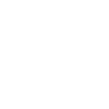
t = 0.00 s
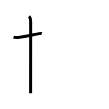
t = 2.00 s
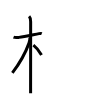
t = 4.00 s
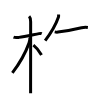
t = 6.00 s
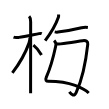
t = 8.00 s
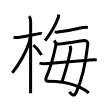
t = 10.00 s

The animated SVG that drew these frames (rendered in a browser with its animation timeline set to each time). Animation: 10 SMIL elements (animate=10); one cycle of 10.00 s.

<svg width="109px" height="109px" viewBox="0 0 px 109px" xmlns="http://www.w3.org/2000/svg" xmlns:xlink="http://www.w3.org/1999/xlink" xml:space="preserve" version="1.1"  baseProfile="full">
<path d="M13.53,37.22c1.72,0.66,4.14,0.31,5.5,0.15c5.19-0.6,14.57-2.72,20.01-3.75c0.92-0.17,2.15-0.24,2.73,0" style="fill:none;stroke:black;stroke-width:3;opacity:0">
  <animate attributeType="CSS" attributeName="opacity" from="0" to="1" begin="0s" dur="1s" repeatCount="0" fill="freeze" />
</path>
<path d="M29.11,16.25c1.13,1.13,1.54,2.75,1.54,5.42c0,5.41-0.04,49.26-0.05,65.83c0,2.8,0,4.83,0,5.75" style="fill:none;stroke:black;stroke-width:3;opacity:0">
  <animate attributeType="CSS" attributeName="opacity" from="0" to="1" begin="1s" dur="1s" repeatCount="0" fill="freeze" />
</path>
<path d="M29.94,37.53c0,1.72-0.46,4.26-0.94,5.59C25.12,54,19.38,63.75,12.36,72.84" style="fill:none;stroke:black;stroke-width:3;opacity:0">
  <animate attributeType="CSS" attributeName="opacity" from="0" to="1" begin="2s" dur="1s" repeatCount="0" fill="freeze" />
</path>
<path d="M33.38,45.12c2.33,1.78,6.16,6.43,8.12,9.88" style="fill:none;stroke:black;stroke-width:3;opacity:0">
  <animate attributeType="CSS" attributeName="opacity" from="0" to="1" begin="3s" dur="1s" repeatCount="0" fill="freeze" />
</path>
<path d="M58.55,14.5c0.04,0.61,0.22,1.62-0.07,2.46C56.38,23.12,51.62,32,45.16,40.55" style="fill:none;stroke:black;stroke-width:3;opacity:0">
  <animate attributeType="CSS" attributeName="opacity" from="0" to="1" begin="4s" dur="1s" repeatCount="0" fill="freeze" />
</path>
<path d="M54.69,31.88c0.97,0.2,2.3,0.31,3.25,0.2c5.94-0.7,16.31-2.58,23.59-4.32c2.22-0.53,4.07-0.6,6.33-0.32" style="fill:none;stroke:black;stroke-width:3;opacity:0">
  <animate attributeType="CSS" attributeName="opacity" from="0" to="1" begin="5s" dur="1s" repeatCount="0" fill="freeze" />
</path>
<path d="M54.15,40.49c1.12,1.12,1.97,3.8,1.48,6.06c-2.38,11.08-6,23.33-9.29,30.62c-1.39,3.09,0.02,4.18,1.93,4.2c10.01,0.09,19.02,1.3,26.79,4.06c5.13,1.82,9.81,3.84,13.69,7.59" style="fill:none;stroke:black;stroke-width:3;opacity:0">
  <animate attributeType="CSS" attributeName="opacity" from="0" to="1" begin="6s" dur="1s" repeatCount="0" fill="freeze" />
</path>
<path d="M56.48,43.78c1.39,0.22,3.44,0.19,4.26,0.09c8.33-1.03,17.51-2.62,21.97-3.22c3.53-0.48,5.37,0.7,5.04,3.68C86,60.12,83,77.62,76.25,92.27c-2.09,4.54-4.5,2.73-6.9-0.45" style="fill:none;stroke:black;stroke-width:3;opacity:0">
  <animate attributeType="CSS" attributeName="opacity" from="0" to="1" begin="7s" dur="1s" repeatCount="0" fill="freeze" />
</path>
<path d="M69.98,45.96c0.46,0.96,0.87,2.37,0.66,3.58c-1.39,8.17-5.93,23.96-8.48,31.66" style="fill:none;stroke:black;stroke-width:3;opacity:0">
  <animate attributeType="CSS" attributeName="opacity" from="0" to="1" begin="8s" dur="1s" repeatCount="0" fill="freeze" />
</path>
<path d="M39.5,63.16c2.75,0.71,6.12,0.61,8.64,0.41c10.05-0.77,26.46-2.35,40.11-3.41c3.75-0.29,6.12-0.54,8.5-0.16" style="fill:none;stroke:black;stroke-width:3;opacity:0">
  <animate attributeType="CSS" attributeName="opacity" from="0" to="1" begin="9s" dur="1s" repeatCount="0" fill="freeze" />
</path>
</svg>
